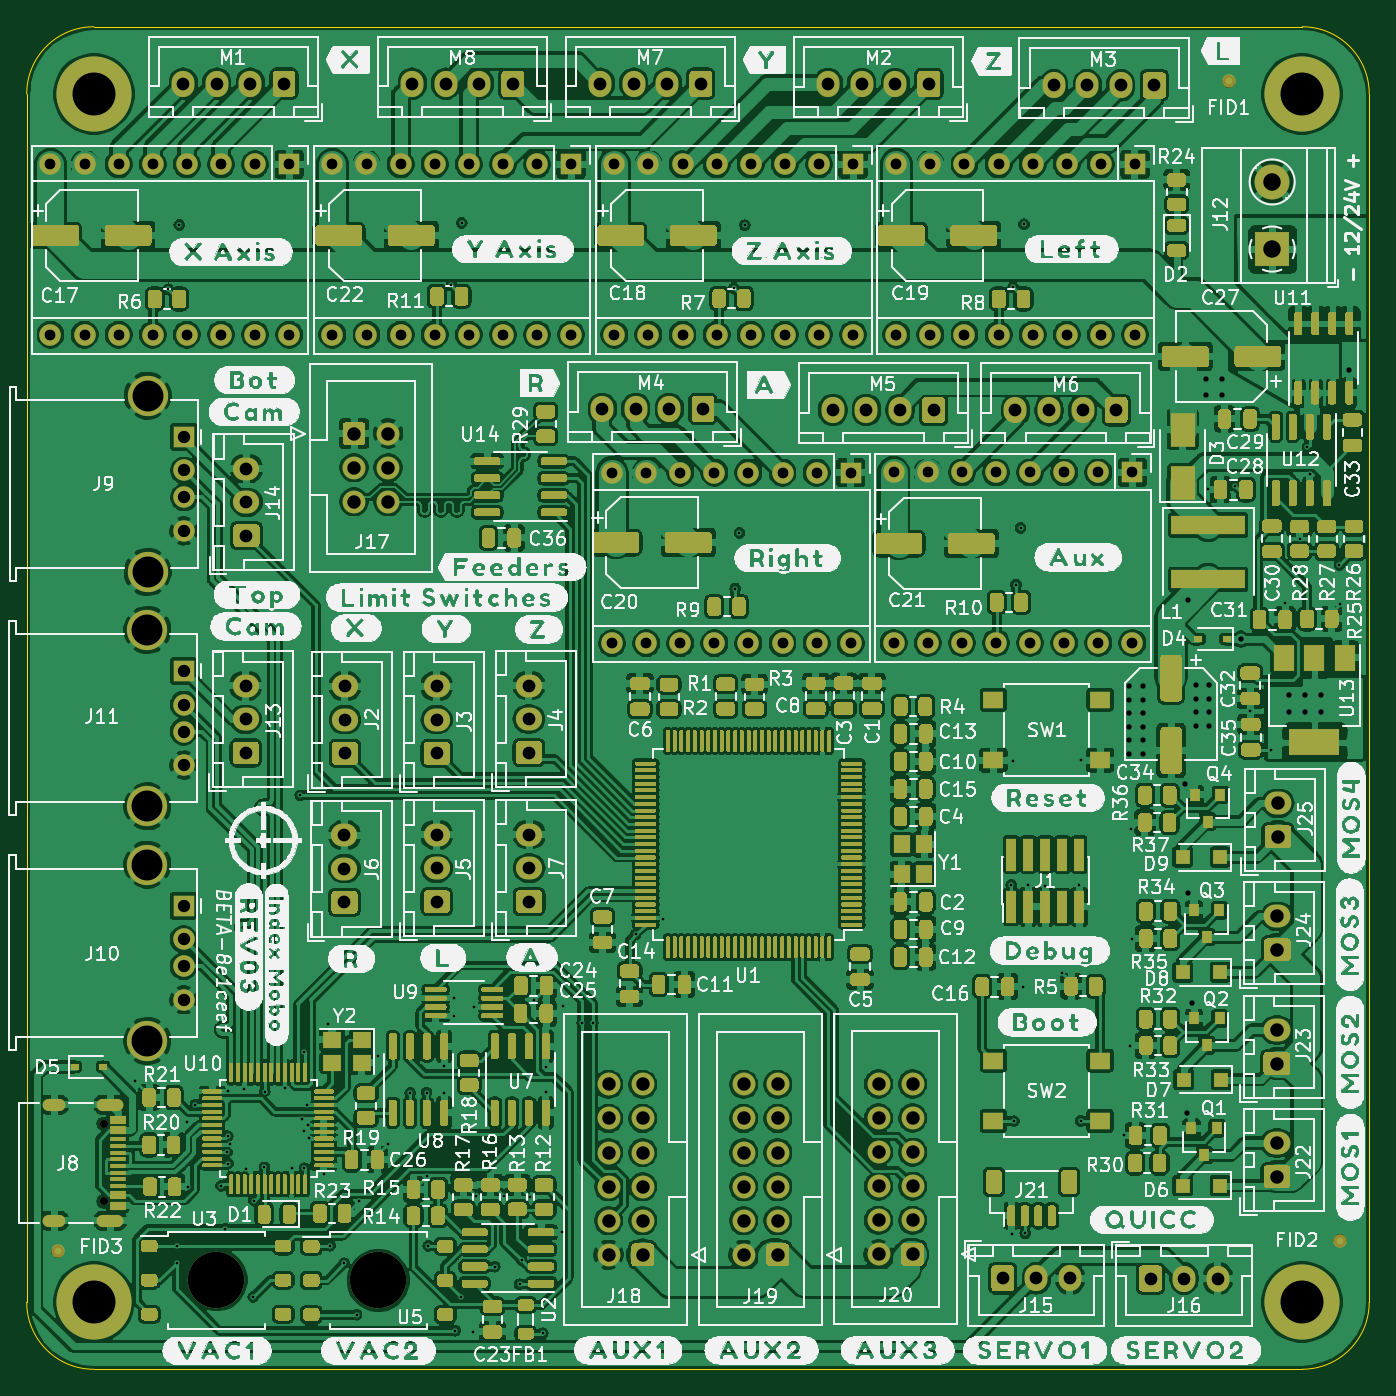
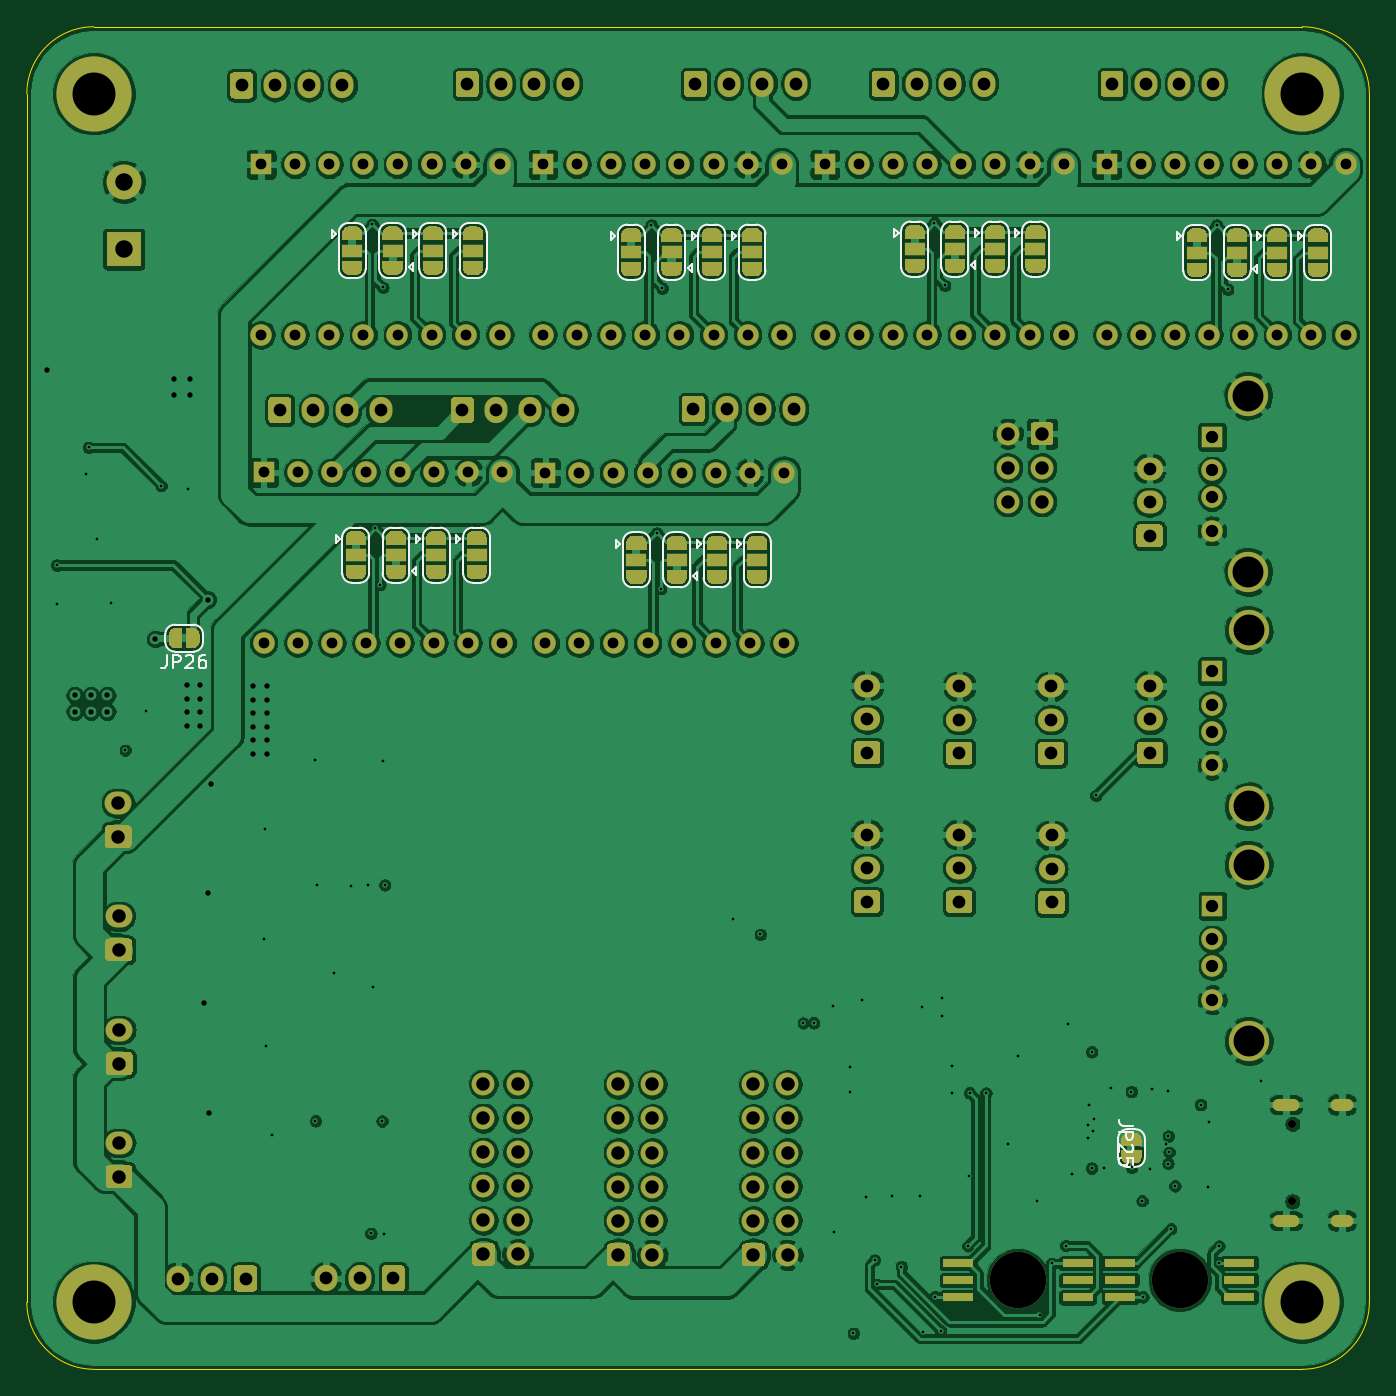
Circuit board: 8 layer files. Board 100.0 x 100.0 mm.
- drill: mobo-drill.drl (6546 bytes)
- bottom_copper: mobo.GBL (762814 bytes)
- bottom_silk: mobo.GBO (19558 bytes)
- bottom_mask: mobo.GBS (73468 bytes)
- outline: mobo.GKO (1053 bytes)
- top_copper: mobo.GTL (1379338 bytes)
- top_silk: mobo.GTO (648318 bytes)
- top_mask: mobo.GTS (145714 bytes)

=== drill: mobo-drill.drl (6546 bytes, source omitted) ===
=== bottom_copper: mobo.GBL (762814 bytes, source omitted) ===
=== bottom_silk: mobo.GBO (19558 bytes, source omitted) ===
=== bottom_mask: mobo.GBS (73468 bytes, source omitted) ===
=== outline: mobo.GKO ===
G04 #@! TF.GenerationSoftware,KiCad,Pcbnew,5.1.9+dfsg1-1~bpo10+1*
G04 #@! TF.CreationDate,2021-04-24T20:17:01+00:00*
G04 #@! TF.ProjectId,mobo,6d6f626f-2e6b-4696-9361-645f70636258,rev?*
G04 #@! TF.SameCoordinates,Original*
G04 #@! TF.FileFunction,Profile,NP*
%FSLAX46Y46*%
G04 Gerber Fmt 4.6, Leading zero omitted, Abs format (unit mm)*
G04 Created by KiCad (PCBNEW 5.1.9+dfsg1-1~bpo10+1) date 2021-04-24 20:17:01*
%MOMM*%
%LPD*%
G01*
G04 APERTURE LIST*
G04 #@! TA.AperFunction,Profile*
%ADD10C,0.050000*%
G04 #@! TD*
G04 APERTURE END LIST*
D10*
X74020000Y-166030000D02*
X164020000Y-166030000D01*
X164020000Y-66030000D02*
X74020000Y-66030000D01*
X169020000Y-161030000D02*
X169020000Y-71030000D01*
X69020000Y-71030000D02*
X69020000Y-161030000D01*
X164020000Y-66030000D02*
G75*
G02*
X169020000Y-71030000I0J-5000000D01*
G01*
X169020000Y-161030000D02*
G75*
G02*
X164020000Y-166030000I-5000000J0D01*
G01*
X74020000Y-166030000D02*
G75*
G02*
X69020000Y-161030000I0J5000000D01*
G01*
X69020000Y-71030000D02*
G75*
G02*
X74020000Y-66030000I5000000J0D01*
G01*
M02*

=== top_copper: mobo.GTL (1379338 bytes, source omitted) ===
=== top_silk: mobo.GTO (648318 bytes, source omitted) ===
=== top_mask: mobo.GTS (145714 bytes, source omitted) ===
